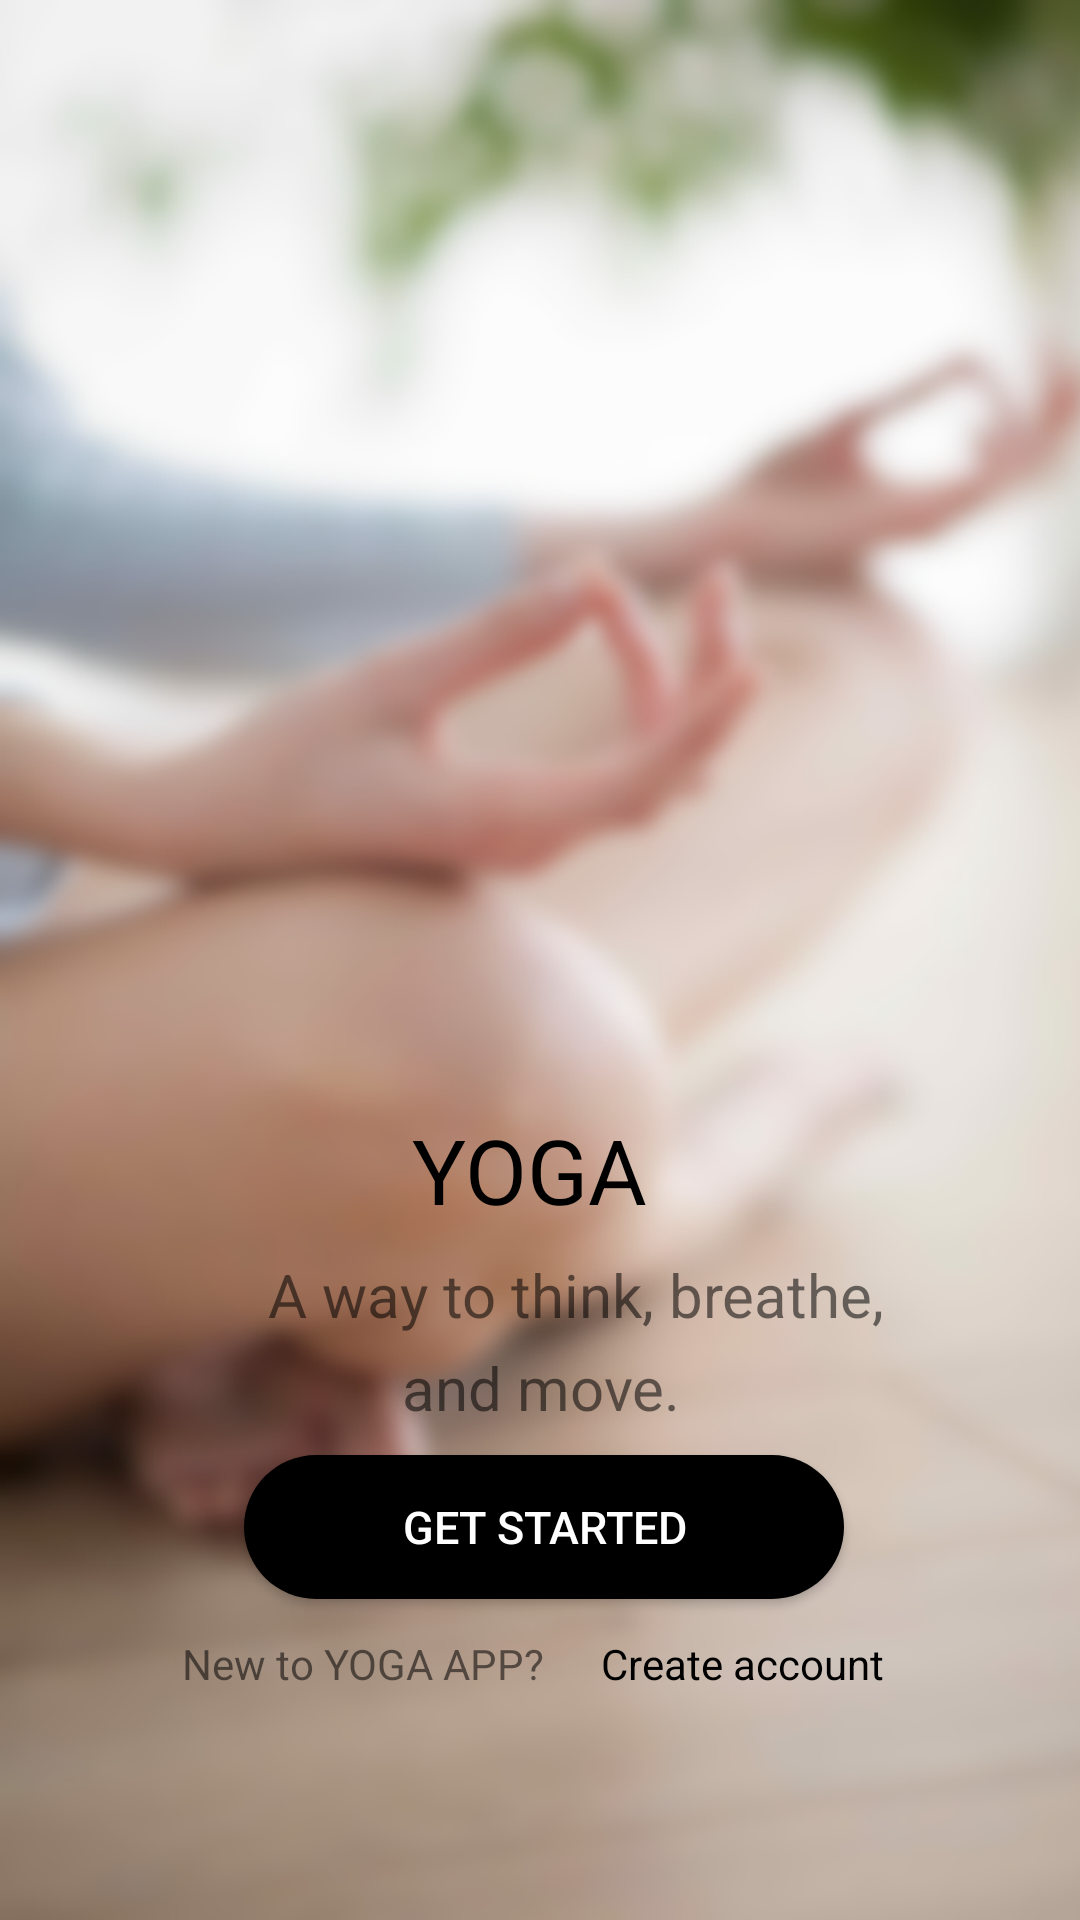

Produce the Android XML layout that renders to this screen, including the resource entries it uses.
<!-- AndroidManifest.xml: application theme Theme.Fyp_app -->
<!-- res/layout/splash_screen.xml -->
<?xml version="1.0" encoding="utf-8"?>
<androidx.constraintlayout.widget.ConstraintLayout xmlns:android="http://schemas.android.com/apk/res/android"
    xmlns:app="http://schemas.android.com/apk/res-auto"
    xmlns:tools="http://schemas.android.com/tools"
    android:layout_width="match_parent"
    android:layout_height="match_parent"
    android:background="@drawable/banner5">

    <TextView
        android:id="@+id/textView"
        android:layout_width="wrap_content"
        android:layout_height="wrap_content"
        android:layout_marginStart="48dp"
        android:layout_marginBottom="8dp"
        android:text="YOGA"
        android:textColor="@color/black"
        android:textSize="30sp"
        app:layout_constraintBottom_toTopOf="@+id/textView2"
        app:layout_constraintStart_toStartOf="@+id/textView2" />

    <TextView
        android:id="@+id/textView3"
        android:layout_width="wrap_content"
        android:layout_height="wrap_content"
        android:layout_marginTop="4dp"
        android:layout_marginEnd="68dp"
        android:text="and move."
        android:textSize="20sp"
        app:layout_constraintEnd_toEndOf="@+id/textView2"
        app:layout_constraintTop_toBottomOf="@+id/textView2" />

    <TextView
        android:id="@+id/splash_createAcc"
        android:layout_width="wrap_content"
        android:layout_height="wrap_content"
        android:layout_marginEnd="5dp"
        android:layout_marginBottom="76dp"
        android:clickable="true"
        android:text="Create account"
        android:textColor="@color/black"
        app:layout_constraintBottom_toBottomOf="parent"
        app:layout_constraintEnd_toEndOf="parent"
        app:layout_constraintStart_toEndOf="@+id/textView5" />

    <TextView
        android:id="@+id/textView5"
        android:layout_width="wrap_content"
        android:layout_height="wrap_content"
        android:layout_marginEnd="19dp"
        android:text="New to YOGA APP?"
        app:layout_constraintBaseline_toBaselineOf="@+id/splash_createAcc"
        app:layout_constraintEnd_toStartOf="@+id/splash_createAcc"
        app:layout_constraintHorizontal_chainStyle="packed"
        app:layout_constraintStart_toStartOf="parent" />

    <Button
        android:id="@+id/btn_login"
        android:layout_width="200dp"
        android:layout_height="wrap_content"
        android:layout_marginBottom="12dp"
        android:background="@drawable/button_roundcorner"
        android:text="Get started"
        android:textColor="@android:color/white"
        android:textSize="15dp"
        app:layout_constraintBottom_toTopOf="@+id/textView5"
        app:layout_constraintEnd_toEndOf="@+id/textView5"
        app:layout_constraintHorizontal_bias="0.505"
        app:layout_constraintStart_toEndOf="@+id/textView5" />

    <TextView
        android:id="@+id/textView2"
        android:layout_width="wrap_content"
        android:layout_height="wrap_content"
        android:layout_marginStart="8dp"
        android:layout_marginBottom="40dp"
        android:text="A way to think, breathe,"
        android:textSize="20dp"
        app:layout_constraintBottom_toTopOf="@+id/btn_login"
        app:layout_constraintStart_toStartOf="@+id/btn_login" />

</androidx.constraintlayout.widget.ConstraintLayout>
<!-- resources referenced by this layout -->
<resources>
  <color name="black">#FF000000</color>
  <!-- drawable banner5: png bitmap (drawable, 393585 bytes) -->
  <!-- drawable button_roundcorner (drawable-xxhdpi) -->
  <?xml version="1.0" encoding="utf-8"?>
  <shape xmlns:android="http://schemas.android.com/apk/res/android">
      <corners  android:radius="30dp"/>
      <solid android:color="#000000"></solid>
  </shape>
  <style name="Theme.Fyp_app" parent="Theme.AppCompat.Light.DarkActionBar">
          
          <item name="colorPrimary">#7a68c1</item>
          <item name="colorPrimaryVariant">@color/purple_700</item>
          <item name="colorOnPrimary">@color/white</item>
          
          <item name="colorSecondary">@color/teal_200</item>
          <item name="colorSecondaryVariant">@color/teal_700</item>
          <item name="colorOnSecondary">#7a68c1</item>
          
          <item name="android:statusBarColor" tools:targetApi="l">?attr/colorPrimaryVariant</item>
          
      </style>
  <color name="purple_700">#FF3700B3</color>
  <color name="white">#FFFFFFFF</color>
  <color name="teal_200">#FF03DAC5</color>
  <color name="teal_700">#FF018786</color>
</resources>
